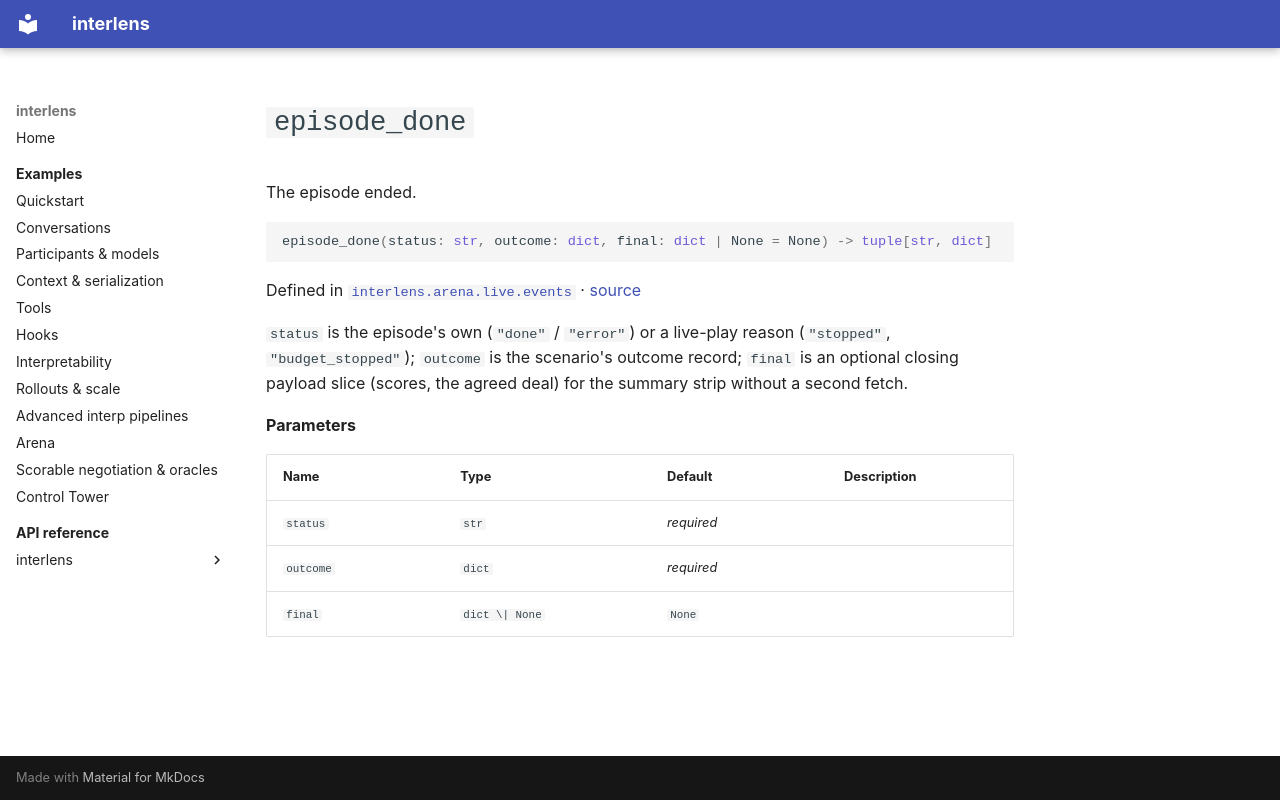

repository: Sid-MB/interlens · page: reference/interlens/arena/live/events/episode_done/index.html · generator: mkdocs

# `episode_done`

The episode ended.

```python
episode_done(status: str, outcome: dict, final: dict | None = None) -> tuple[str, dict]
```

Defined in [`interlens.arena.live.events`](index.md) · [source](https://github.com/Sid-MB/interlens/blob/main/src/interlens/arena/live/events.py#L225-L229)

`status` is the episode's own (`"done"` / `"error"`) or a live-play reason
(`"stopped"`, `"budget_stopped"`); `outcome` is the scenario's outcome record; `final` is an optional
closing payload slice (scores, the agreed deal) for the summary strip without a second fetch.

**Parameters**

| Name | Type | Default | Description |
|---|---|---|---|
| `status` | `str` | *required* |  |
| `outcome` | `dict` | *required* |  |
| `final` | `dict \| None` | `None` |  |
